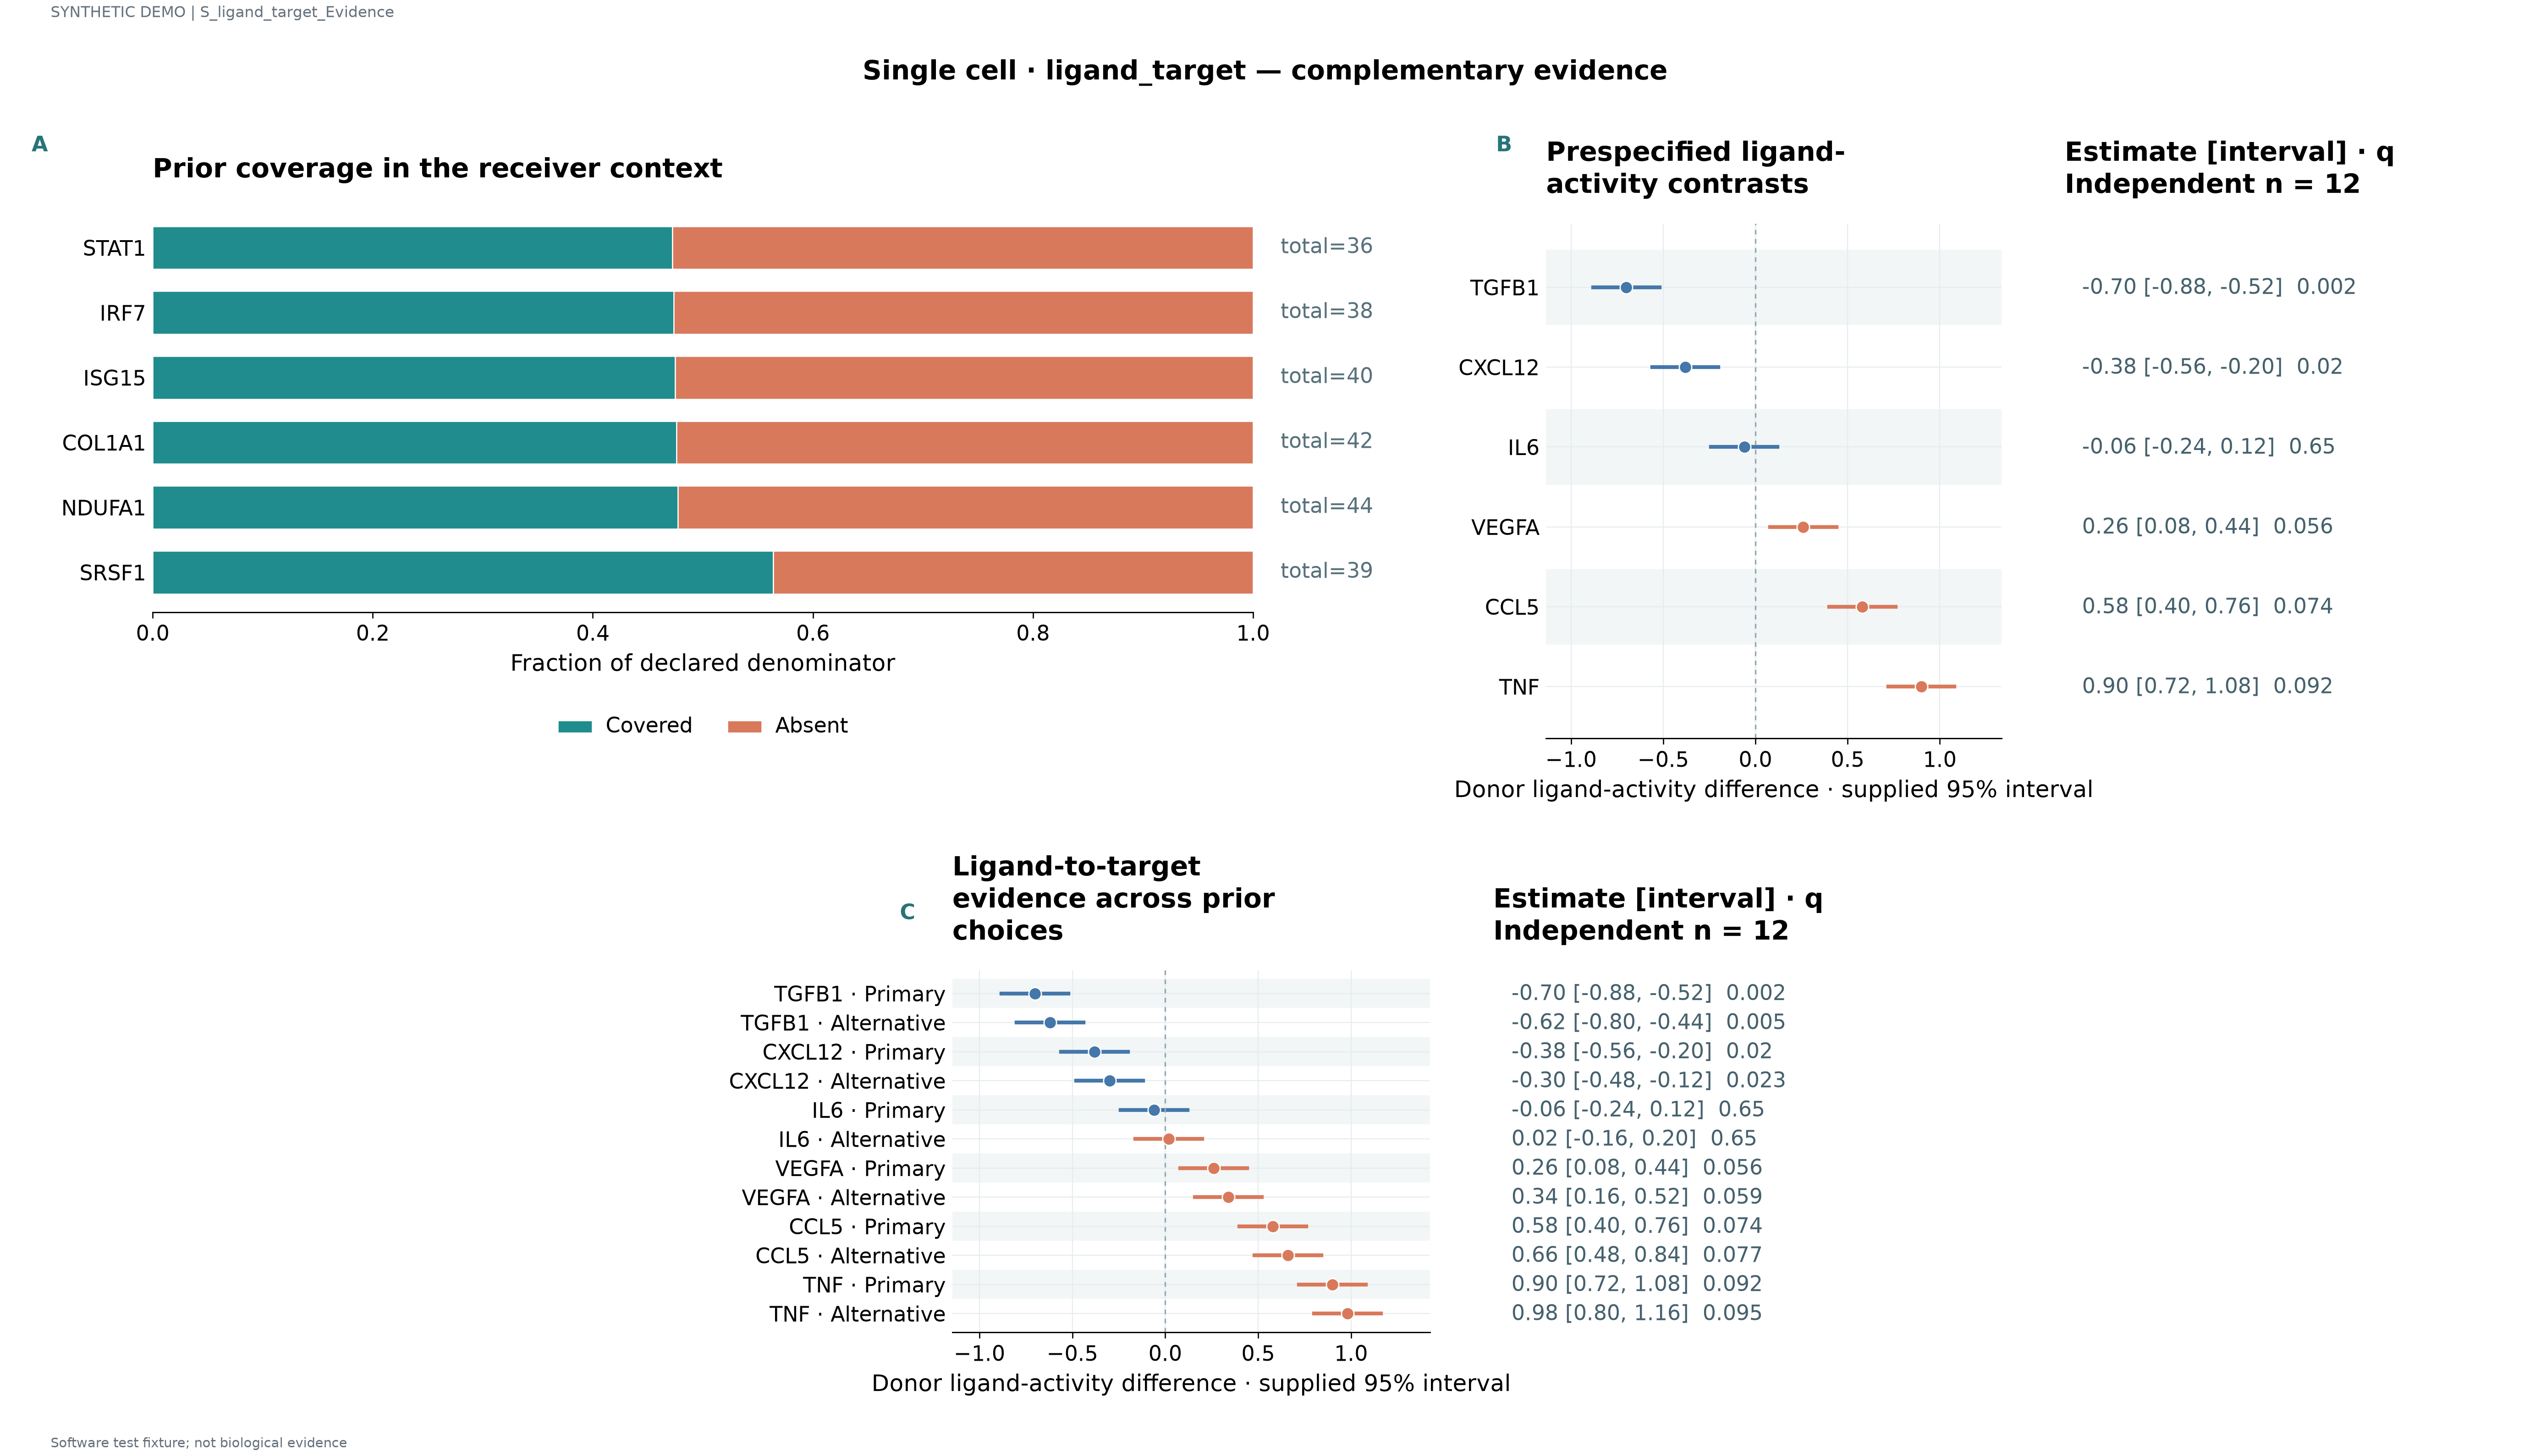

Source data for this figure (header and first rows):
label	series	value	denominator	panel_id	estimate	lower	upper	q	n
STAT1	Covered	0.4722	36.0	p1					
STAT1	Absent	0.5278	36.0	p1					
IRF7	Covered	0.4737	38.0	p1					
IRF7	Absent	0.5263	38.0	p1					
ISG15	Covered	0.475	40.0	p1					
ISG15	Absent	0.525	40.0	p1					
COL1A1	Covered	0.4762	42.0	p1					
COL1A1	Absent	0.5238	42.0	p1					
NDUFA1	Covered	0.4773	44.0	p1					
NDUFA1	Absent	0.5227	44.0	p1					
SRSF1	Covered	0.5641	39.0	p1					
SRSF1	Absent	0.4359	39.0	p1					
TGFB1				p2	-0.7	-0.88	-0.52	0.002	12.0
CXCL12				p2	-0.38	-0.56	-0.2	0.02	12.0
IL6				p2	-0.06	-0.24	0.12	0.65	12.0
VEGFA				p2	0.26	0.08	0.44	0.056	12.0
CCL5				p2	0.58	0.4	0.76	0.074	12.0
TNF				p2	0.9	0.72	1.08	0.092	12.0
TGFB1 · Primary				p3	-0.7	-0.88	-0.52	0.002	12.0
TGFB1 · Alternative				p3	-0.62	-0.8	-0.44	0.005	12.0
CXCL12 · Primary				p3	-0.38	-0.56	-0.2	0.02	12.0
CXCL12 · Alternative				p3	-0.3	-0.48	-0.12	0.023	12.0
IL6 · Primary				p3	-0.06	-0.24	0.12	0.65	12.0
IL6 · Alternative				p3	0.02	-0.16	0.2	0.65	12.0
VEGFA · Primary				p3	0.26	0.08	0.44	0.056	12.0
VEGFA · Alternative				p3	0.34	0.16	0.52	0.059	12.0
CCL5 · Primary				p3	0.58	0.4	0.76	0.074	12.0
CCL5 · Alternative				p3	0.66	0.48	0.84	0.077	12.0
TNF · Primary				p3	0.9	0.72	1.08	0.092	12.0
TNF · Alternative				p3	0.98	0.8	1.16	0.095	12.0
